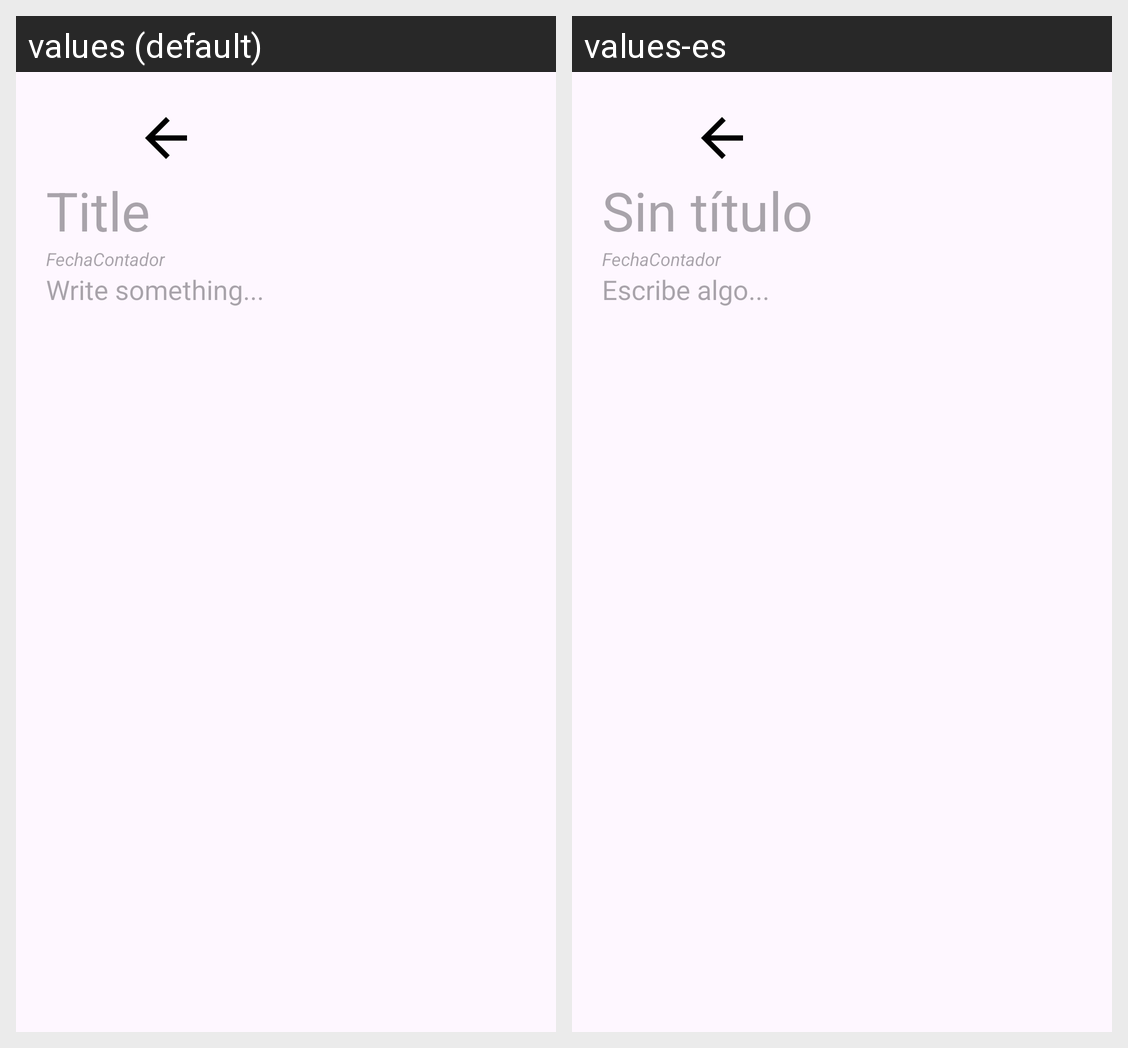

Strings drawn on this Android screen and how each of the app's shown locales translates them:
Android screen res/layout/activity_editar_nota.xml rendered under 2 locales, left to right: values (default), values-es. Device: Nexus 5 (rendered at 1080×1920; each locale shown at half size, 540×960, under a caption strip naming it); theme Theme.Notas.
Strings drawn on this screen, with the default value and each locale's value (text and hints the layout hard-codes, and strings that could not be matched under every locale, appear in the picture but are not listed):

empty_title
  values: Title
  values-es: Sin título

empty_body
  values: Write something...
  values-es: Escribe algo...
